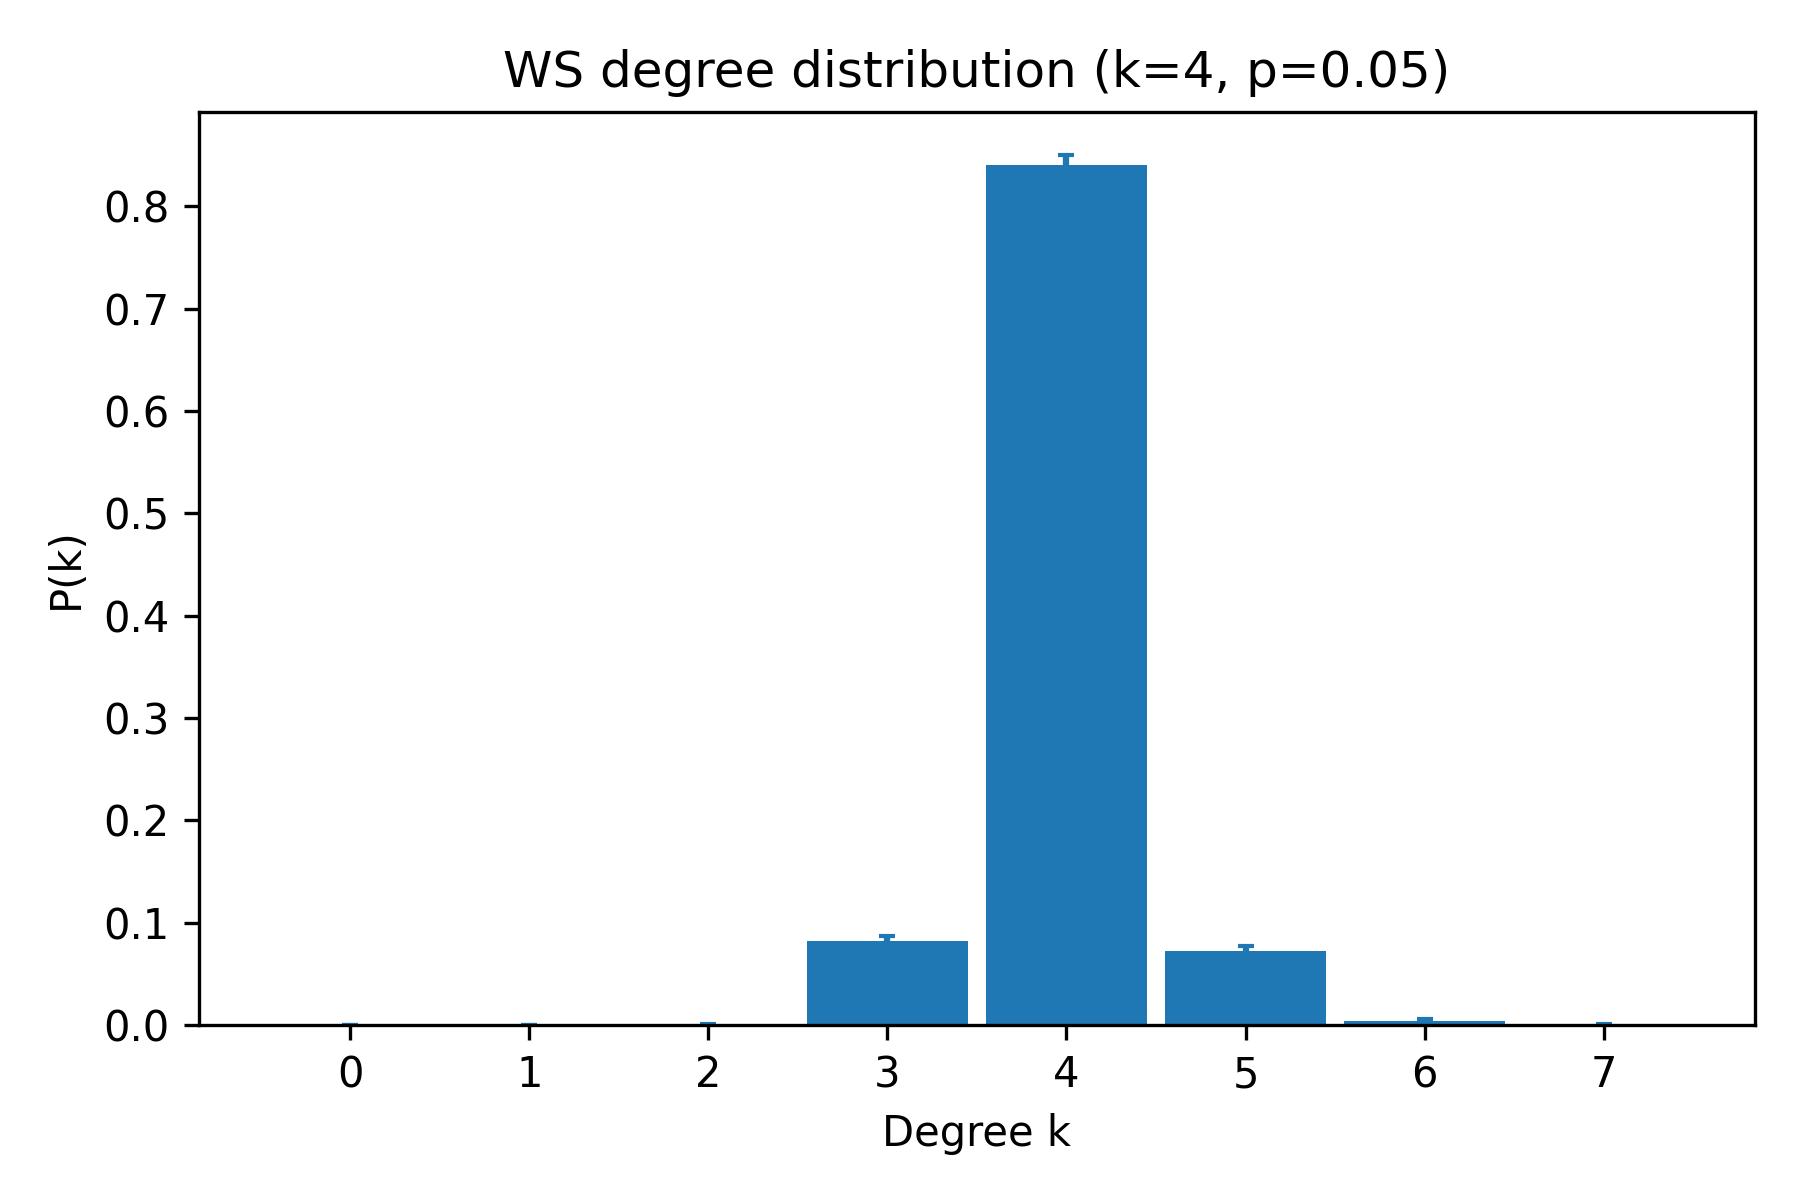

Data behind this chart, as committed beside it:
k, pk_mean, pk_sem
0, 0.0, 0.0
1, 0.0, 0.0
2, 0.0005, 0.0005
3, 0.082, 0.005262
4, 0.84, 0.009733
5, 0.0725, 0.004523
6, 0.0045, 0.001352
7, 0.0005, 0.0005
